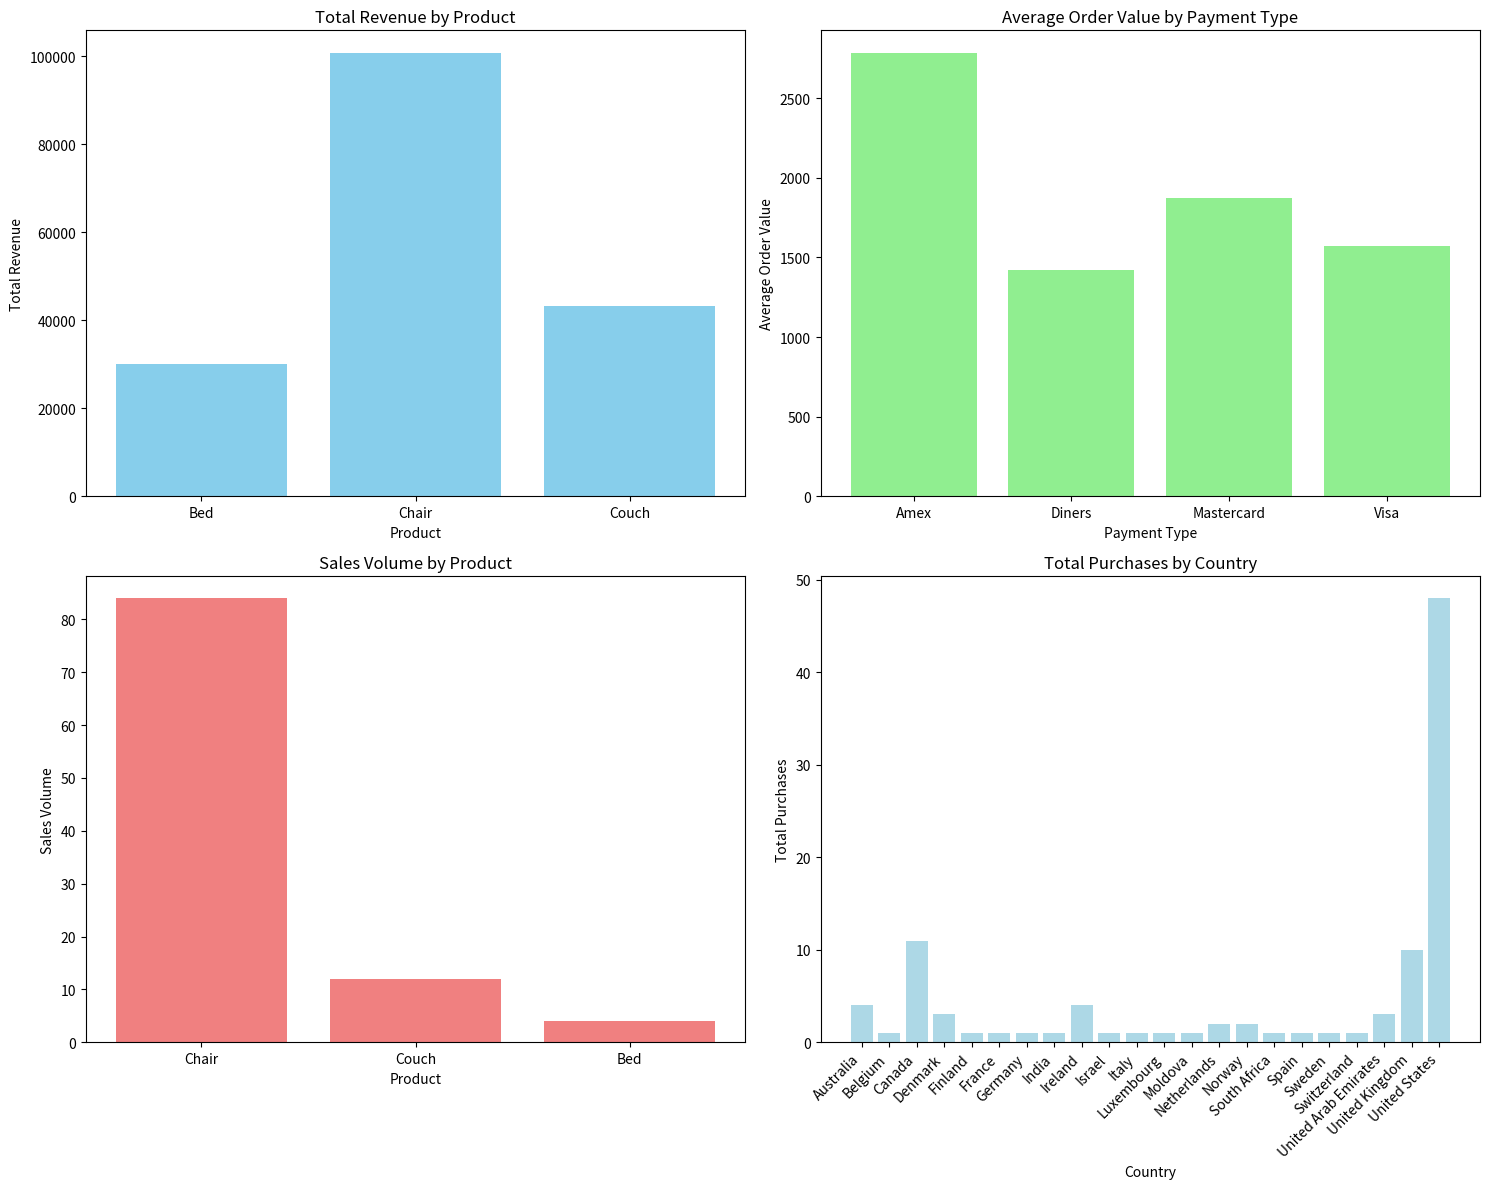

Generate this figure with matplotlib:
import pandas as pd
import matplotlib.pyplot as plt

# Given data for Total Revenue by Product
data = {'Product': ['Bed', 'Chair', 'Couch'],
        'Total_Revenue': [30000, 100800, 43200]}

# Create a Pandas DataFrame
df = pd.DataFrame(data)

# Given data for Average Order Value by Payment Type
payment_data = {'payment_type': ['Amex', 'Diners', 'Mastercard', 'Visa'],
                'average_order_value': [2785.71, 1418.18, 1872.73, 1573.47]}

# Create a Pandas DataFrame
payment_df = pd.DataFrame(payment_data)

# Given data for Number of Customers by State
state_data = {'state': ['AL', 'AZ', 'Alberta', 'Andhra Pradesh', 'British Columbia', 'Brussels (Bruxelles)', 'CA', 'CO',
                         'Chisinau', 'Cork', 'Dubayy', 'Dublin', 'England', 'FL', 'Frederiksborg', 'GA', 'Gauteng', 'Geneve',
                         'HI', 'IA', 'ID', 'IL', 'Ile-de-France', 'Ita-Suomen Laani', 'Kobenhavn', 'Lombardy', 'Luxembourg',
                         'MD', 'MO', 'Meath', 'Michigan', 'Murcia', 'NC', 'NH', 'NJ', 'NY', 'Noord-Brabant', 'Noord-Holland',
                         'Nordrhein-Westfalen', 'Northern Ireland', 'OH', 'OR', 'Ontario', 'Oslo', 'Queensland', 'Rogaland',
                         'Saskatchewan', 'Stockholm', 'Storstrom', 'TN', 'TX', 'Tel Aviv', 'UT', 'VA', 'VT', 'Vaud', 'Victoria'],
               'number_of_customers': [1, 1, 3, 1, 4, 1, 4, 1, 1, 1, 1, 2, 9, 6, 1, 2, 1, 1, 1, 1, 1, 1, 3, 1, 1, 1, 1, 1, 1,
                                        1, 1, 1, 1, 1, 1, 1, 2, 6, 1, 1, 1, 2, 2, 1, 1, 3, 1, 2, 1, 2, 2, 2, 2, 2, 2, 0, 0]}

# Ensure both lists have the same length
if len(state_data['state']) != len(state_data['number_of_customers']):
    raise ValueError("Error: Lengths of 'state' and 'number_of_customers' must be the same.")

# Given data for Sales Volume by Product
sales_data = {'product': ['Chair', 'Couch', 'Bed'],
              'sales_volume': [84, 12, 4]}

# Create a Pandas DataFrame
sales_df = pd.DataFrame(sales_data)

# Given data for Total Purchases by Country
country_data = {'country': ['Australia', 'Belgium', 'Canada', 'Denmark', 'Finland', 'France', 'Germany', 'India', 'Ireland',
                             'Israel', 'Italy', 'Luxembourg', 'Moldova', 'Netherlands', 'Norway', 'South Africa', 'Spain',
                             'Sweden', 'Switzerland', 'United Arab Emirates', 'United Kingdom', 'United States'],
                'total_purchases': [4, 1, 11, 3, 1, 1, 1, 1, 4, 1, 1, 1, 1, 2, 2, 1, 1, 1, 1, 3, 10, 48]}

# Create a Pandas DataFrame
country_df = pd.DataFrame(country_data)

# Create subplots
plt.figure(figsize=(15, 12))

plt.subplot(2, 2, 1)
plt.bar(df['Product'], df['Total_Revenue'], color='skyblue')
plt.title('Total Revenue by Product')
plt.xlabel('Product')
plt.ylabel('Total Revenue')

plt.subplot(2, 2, 2)
plt.bar(payment_df['payment_type'], payment_df['average_order_value'], color='lightgreen')
plt.title('Average Order Value by Payment Type')
plt.xlabel('Payment Type')
plt.ylabel('Average Order Value')

plt.subplot(2, 2, 3)
plt.bar(sales_df['product'], sales_df['sales_volume'], color='lightcoral')
plt.title('Sales Volume by Product')
plt.xlabel('Product')
plt.ylabel('Sales Volume')

plt.subplot(2, 2, 4)
plt.bar(country_df['country'], country_df['total_purchases'], color='lightblue')
plt.title('Total Purchases by Country')
plt.xlabel('Country')
plt.ylabel('Total Purchases')
plt.xticks(rotation=45, ha='right')  # Rotate x-axis labels for better visibility

plt.tight_layout()

# Display the plots
plt.show()

